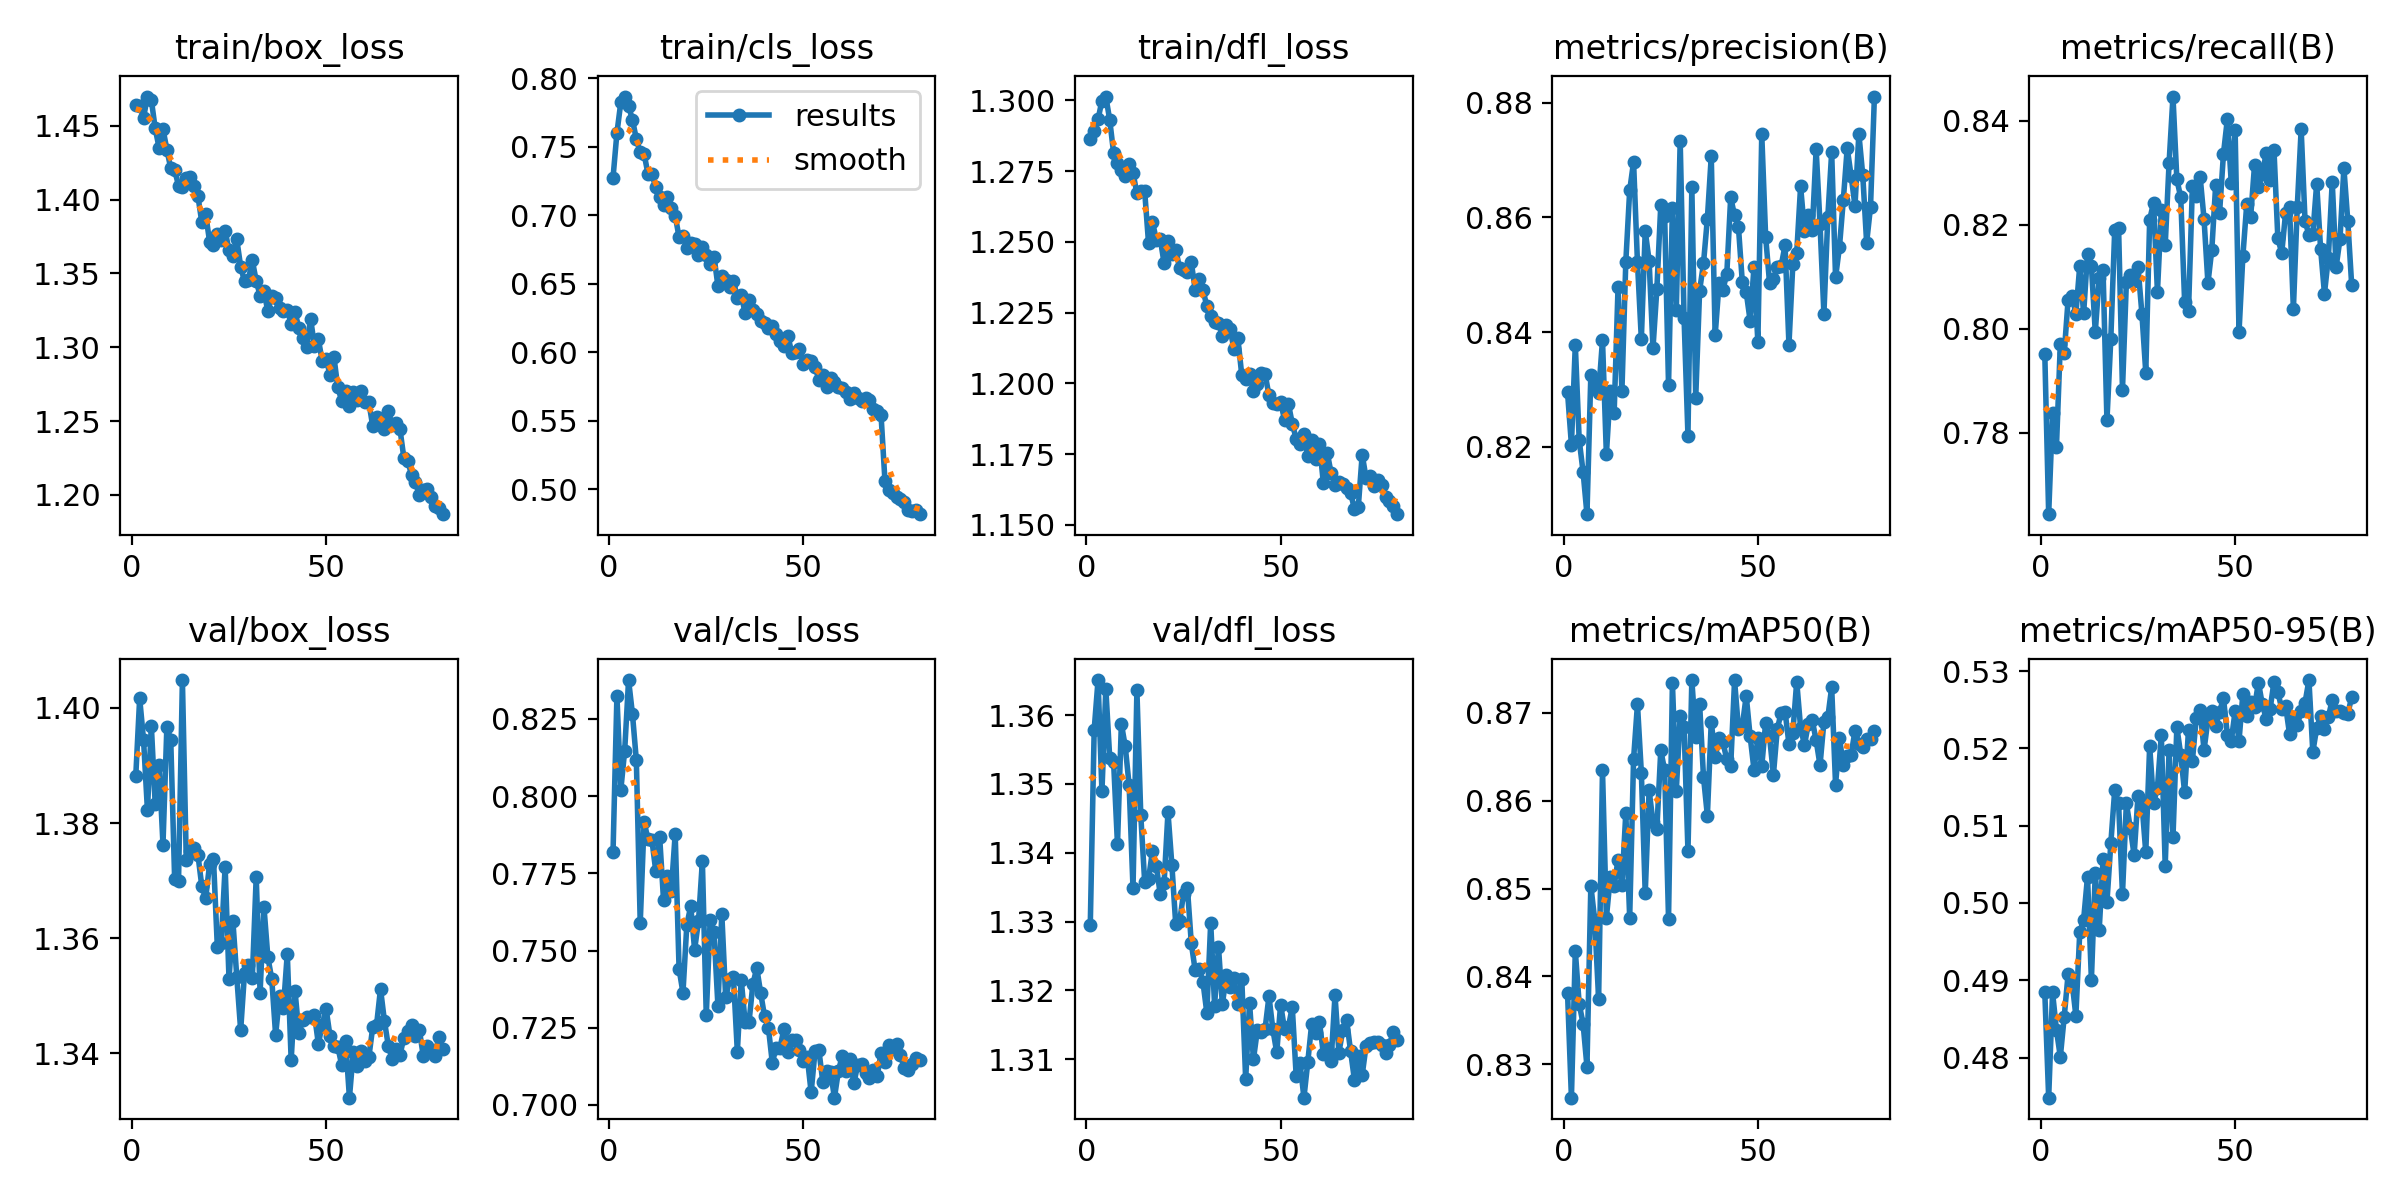

The data file committed next to this chart (first rows):
epoch, time, train/box_loss, train/cls_loss, train/dfl_loss, metrics/precision(B), metrics/recall(B), metrics/mAP50(B), metrics/mAP50-95(B), val/box_loss, val/cls_loss, val/dfl_loss, lr/pg0, lr/pg1, lr/pg2
1, 431.5, 1.464, 0.7276, 1.286, 0.8295, 0.7952, 0.8381, 0.4885, 1.388, 0.782, 1.33, 0.000416, 0.000416, 0.000416
2, 849.8, 1.464, 0.7601, 1.289, 0.8203, 0.7643, 0.8262, 0.4748, 1.402, 0.8324, 1.358, 0.0008224, 0.0008224, 0.0008224
3, 1280, 1.456, 0.7826, 1.293, 0.8378, 0.7837, 0.8429, 0.4884, 1.394, 0.802, 1.365, 0.001218, 0.001218, 0.001218
4, 1696, 1.47, 0.7868, 1.3, 0.8212, 0.7772, 0.8369, 0.4836, 1.382, 0.8147, 1.349, 0.001204, 0.001204, 0.001204
5, 2111, 1.468, 0.7798, 1.301, 0.8156, 0.7971, 0.8346, 0.4801, 1.397, 0.8376, 1.364, 0.001188, 0.001188, 0.001188
6, 2527, 1.448, 0.7698, 1.293, 0.8082, 0.7953, 0.8297, 0.4853, 1.383, 0.8265, 1.354, 0.001173, 0.001173, 0.001173
7, 2941, 1.435, 0.7557, 1.281, 0.8325, 0.8055, 0.8503, 0.4908, 1.39, 0.8116, 1.353, 0.001157, 0.001157, 0.001157
8, 3356, 1.448, 0.746, 1.278, 0.8309, 0.8064, 0.8464, 0.4899, 1.376, 0.7589, 1.341, 0.001142, 0.001142, 0.001142
9, 3770, 1.434, 0.7449, 1.275, 0.8294, 0.8028, 0.8375, 0.4854, 1.397, 0.7916, 1.359, 0.001126, 0.001126, 0.001126
10, 4185, 1.421, 0.7302, 1.273, 0.8386, 0.8121, 0.8635, 0.4962, 1.394, 0.786, 1.355, 0.001111, 0.001111, 0.001111
11, 4599, 1.42, 0.7302, 1.277, 0.8187, 0.8029, 0.8467, 0.4978, 1.37, 0.7858, 1.35, 0.001095, 0.001095, 0.001095
12, 5013, 1.409, 0.7207, 1.274, 0.8297, 0.8144, 0.8513, 0.5034, 1.37, 0.7758, 1.335, 0.00108, 0.00108, 0.00108
13, 5428, 1.408, 0.7131, 1.267, 0.8259, 0.8121, 0.8503, 0.4901, 1.405, 0.7868, 1.364, 0.001064, 0.001064, 0.001064
14, 5842, 1.415, 0.7073, 1.268, 0.8478, 0.7994, 0.8533, 0.5039, 1.373, 0.7663, 1.345, 0.001049, 0.001049, 0.001049
15, 6258, 1.415, 0.7133, 1.268, 0.8297, 0.8098, 0.8504, 0.4964, 1.375, 0.7741, 1.336, 0.001033, 0.001033, 0.001033
16, 6673, 1.409, 0.7052, 1.25, 0.8522, 0.8112, 0.8586, 0.5056, 1.376, 0.7694, 1.336, 0.001018, 0.001018, 0.001018
17, 7088, 1.402, 0.6999, 1.257, 0.8647, 0.7823, 0.8467, 0.5001, 1.374, 0.7878, 1.34, 0.001002, 0.001002, 0.001002
18, 7502, 1.385, 0.684, 1.251, 0.8697, 0.7981, 0.8647, 0.5077, 1.369, 0.744, 1.338, 0.000987, 0.000987, 0.000987
19, 7917, 1.39, 0.6853, 1.251, 0.8522, 0.819, 0.871, 0.5146, 1.367, 0.7363, 1.334, 0.0009716, 0.0009716, 0.0009716
20, 8330, 1.372, 0.6765, 1.242, 0.8388, 0.8194, 0.8632, 0.5129, 1.373, 0.7584, 1.336, 0.0009561, 0.0009561, 0.0009561
21, 8743, 1.369, 0.6801, 1.25, 0.8577, 0.7883, 0.8495, 0.5012, 1.374, 0.7643, 1.346, 0.0009406, 0.0009406, 0.0009406
22, 9157, 1.377, 0.679, 1.246, 0.8524, 0.8089, 0.8612, 0.5129, 1.358, 0.7503, 1.338, 0.0009252, 0.0009252, 0.0009252
23, 9572, 1.373, 0.6714, 1.247, 0.8372, 0.8104, 0.8576, 0.5097, 1.359, 0.7596, 1.33, 0.0009097, 0.0009097, 0.0009097
24, 9986, 1.379, 0.6772, 1.241, 0.8476, 0.8092, 0.8568, 0.5062, 1.372, 0.7789, 1.33, 0.0008942, 0.0008942, 0.0008942
25, 10402, 1.366, 0.6709, 1.24, 0.8621, 0.8119, 0.8657, 0.5139, 1.353, 0.729, 1.334, 0.0008787, 0.0008787, 0.0008787
26, 10816, 1.362, 0.6645, 1.239, 0.8603, 0.8029, 0.8635, 0.5129, 1.363, 0.7598, 1.335, 0.0008633, 0.0008633, 0.0008633
27, 11231, 1.373, 0.6698, 1.243, 0.8307, 0.7915, 0.8466, 0.5065, 1.353, 0.7559, 1.327, 0.0008478, 0.0008478, 0.0008478
28, 11646, 1.355, 0.6486, 1.233, 0.8616, 0.821, 0.8734, 0.5203, 1.344, 0.7321, 1.323, 0.0008323, 0.0008323, 0.0008323
29, 12061, 1.345, 0.6556, 1.237, 0.8439, 0.8243, 0.8611, 0.5129, 1.354, 0.7618, 1.323, 0.0008169, 0.0008169, 0.0008169
30, 12475, 1.346, 0.6529, 1.233, 0.8733, 0.8071, 0.8696, 0.5149, 1.355, 0.7348, 1.321, 0.0008014, 0.0008014, 0.0008014
31, 12891, 1.359, 0.6478, 1.227, 0.8424, 0.8228, 0.8683, 0.5217, 1.353, 0.7407, 1.317, 0.0007859, 0.0007859, 0.0007859
32, 13304, 1.345, 0.6525, 1.224, 0.8219, 0.816, 0.8542, 0.5048, 1.371, 0.7413, 1.33, 0.0007705, 0.0007705, 0.0007705
33, 13735, 1.335, 0.6395, 1.222, 0.8653, 0.8319, 0.8737, 0.5198, 1.351, 0.7172, 1.318, 0.000755, 0.000755, 0.000755
34, 14148, 1.338, 0.6421, 1.221, 0.8286, 0.8447, 0.8673, 0.5085, 1.365, 0.7405, 1.326, 0.0007395, 0.0007395, 0.0007395
35, 14561, 1.324, 0.6287, 1.217, 0.8472, 0.8287, 0.871, 0.5228, 1.357, 0.7268, 1.318, 0.0007241, 0.0007241, 0.0007241
36, 14975, 1.334, 0.6385, 1.221, 0.852, 0.8253, 0.8627, 0.5192, 1.353, 0.7268, 1.322, 0.0007086, 0.0007086, 0.0007086
37, 15390, 1.334, 0.631, 1.219, 0.8598, 0.8052, 0.8583, 0.5143, 1.343, 0.7391, 1.32, 0.0006931, 0.0006931, 0.0006931
38, 15804, 1.327, 0.628, 1.212, 0.8706, 0.8034, 0.869, 0.5224, 1.35, 0.7443, 1.322, 0.0006777, 0.0006777, 0.0006777
39, 16219, 1.325, 0.6232, 1.216, 0.8394, 0.8274, 0.8649, 0.5184, 1.348, 0.7363, 1.318, 0.0006622, 0.0006622, 0.0006622
40, 16634, 1.325, 0.6215, 1.203, 0.8485, 0.8255, 0.8671, 0.524, 1.357, 0.7287, 1.322, 0.0006467, 0.0006467, 0.0006467
41, 17048, 1.316, 0.618, 1.201, 0.8474, 0.8292, 0.8667, 0.5249, 1.339, 0.725, 1.307, 0.0006312, 0.0006312, 0.0006312
42, 17463, 1.324, 0.6193, 1.203, 0.8501, 0.821, 0.8647, 0.5198, 1.351, 0.7137, 1.318, 0.0006158, 0.0006158, 0.0006158
43, 17878, 1.313, 0.6134, 1.197, 0.8635, 0.8088, 0.8639, 0.5237, 1.344, 0.7186, 1.31, 0.0006003, 0.0006003, 0.0006003
44, 18293, 1.306, 0.6083, 1.2, 0.8603, 0.8152, 0.8737, 0.5248, 1.346, 0.7186, 1.314, 0.0005848, 0.0005848, 0.0005848
45, 18706, 1.3, 0.6048, 1.204, 0.8583, 0.8277, 0.8682, 0.5229, 1.346, 0.7246, 1.314, 0.0005694, 0.0005694, 0.0005694
46, 19120, 1.319, 0.6121, 1.203, 0.8487, 0.8224, 0.8685, 0.5247, 1.346, 0.717, 1.314, 0.0005539, 0.0005539, 0.0005539
47, 19535, 1.301, 0.5999, 1.196, 0.847, 0.8337, 0.8719, 0.5265, 1.347, 0.721, 1.319, 0.0005384, 0.0005384, 0.0005384
48, 19950, 1.305, 0.6005, 1.193, 0.842, 0.8403, 0.8674, 0.5218, 1.342, 0.7212, 1.314, 0.000523, 0.000523, 0.000523
49, 20364, 1.291, 0.6028, 1.193, 0.8513, 0.8281, 0.8635, 0.521, 1.345, 0.7177, 1.311, 0.0005075, 0.0005075, 0.0005075
50, 20778, 1.292, 0.5915, 1.193, 0.8382, 0.8382, 0.8671, 0.5248, 1.348, 0.7143, 1.318, 0.000492, 0.000492, 0.000492
51, 21192, 1.281, 0.5946, 1.187, 0.8745, 0.7993, 0.8639, 0.521, 1.343, 0.7155, 1.314, 0.0004766, 0.0004766, 0.0004766
52, 21606, 1.294, 0.5939, 1.193, 0.8566, 0.814, 0.8689, 0.5271, 1.341, 0.7041, 1.315, 0.0004611, 0.0004611, 0.0004611
53, 22020, 1.273, 0.5896, 1.186, 0.8486, 0.824, 0.8673, 0.5242, 1.341, 0.7174, 1.318, 0.0004456, 0.0004456, 0.0004456
54, 22433, 1.264, 0.5801, 1.18, 0.8493, 0.8215, 0.8629, 0.526, 1.338, 0.7177, 1.308, 0.0004302, 0.0004302, 0.0004302
55, 22847, 1.271, 0.5835, 1.178, 0.8513, 0.8315, 0.8682, 0.5253, 1.342, 0.7075, 1.309, 0.0004147, 0.0004147, 0.0004147
56, 23260, 1.261, 0.575, 1.182, 0.8516, 0.8273, 0.87, 0.5285, 1.332, 0.711, 1.304, 0.0003992, 0.0003992, 0.0003992
57, 23676, 1.27, 0.5812, 1.174, 0.8551, 0.8298, 0.8701, 0.5257, 1.34, 0.7106, 1.31, 0.0003837, 0.0003837, 0.0003837
58, 24090, 1.264, 0.5787, 1.18, 0.8378, 0.8337, 0.8665, 0.5238, 1.338, 0.7024, 1.315, 0.0003683, 0.0003683, 0.0003683
59, 24505, 1.27, 0.575, 1.173, 0.8518, 0.8286, 0.8678, 0.5251, 1.34, 0.7109, 1.314, 0.0003528, 0.0003528, 0.0003528
60, 24920, 1.263, 0.5742, 1.179, 0.8538, 0.8345, 0.8736, 0.5286, 1.339, 0.7159, 1.315, 0.0003373, 0.0003373, 0.0003373
... 20 more rows
